12-way image classification set "indian_spices" from GitHub (lipika1911/mp); label vocabulary: caraway seeds, cinnamon stick, cloves, coriander seeds, cumin seeds, dry ginger, dry red chilly, fennel seeds, green cardamom, nutmeg, star anise, stone flowers.

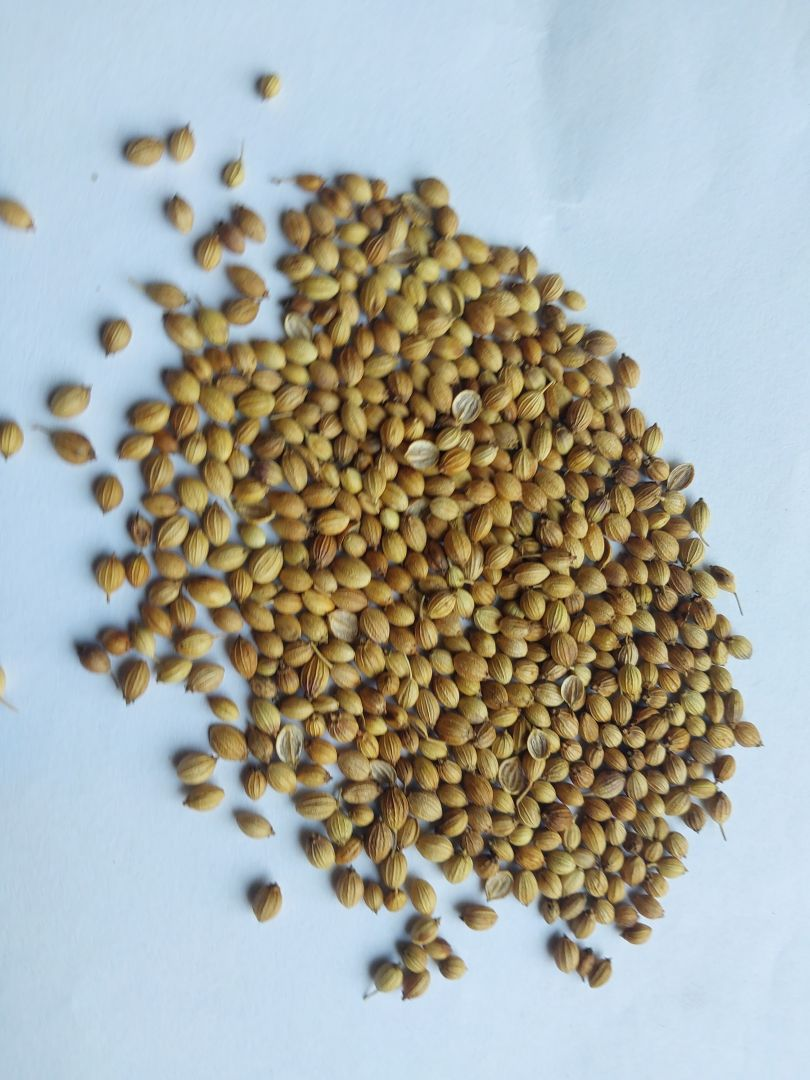
Label: coriander seeds

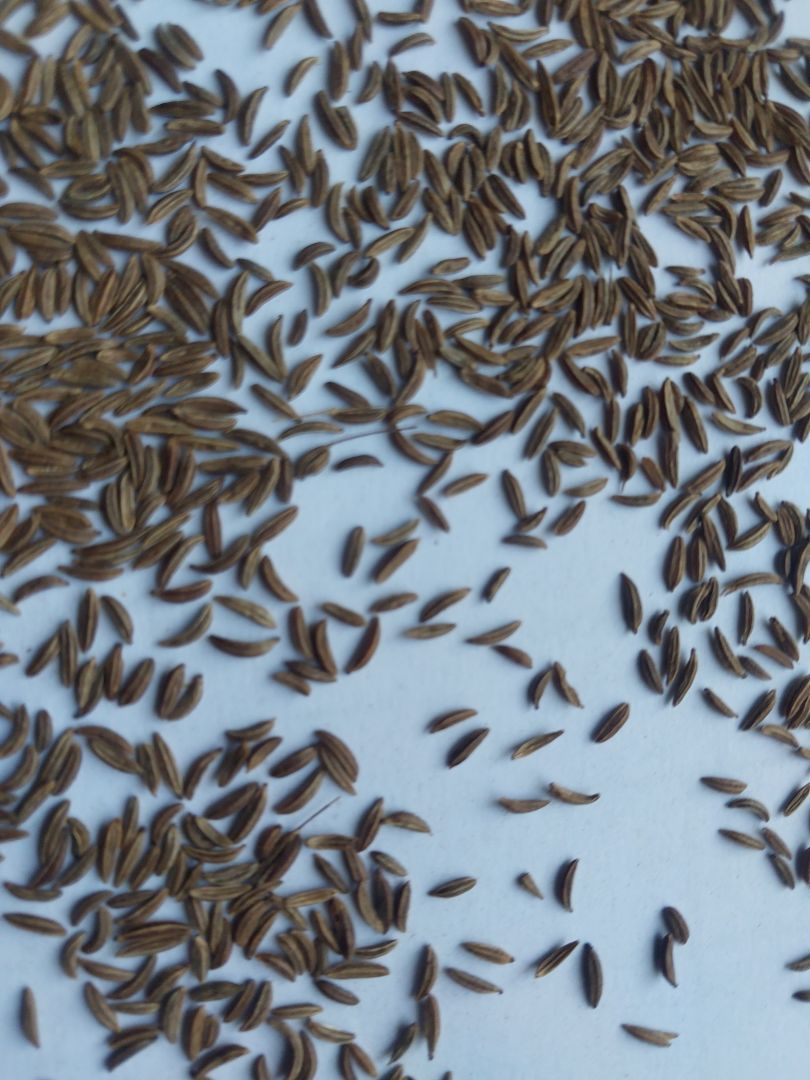
Label: caraway seeds

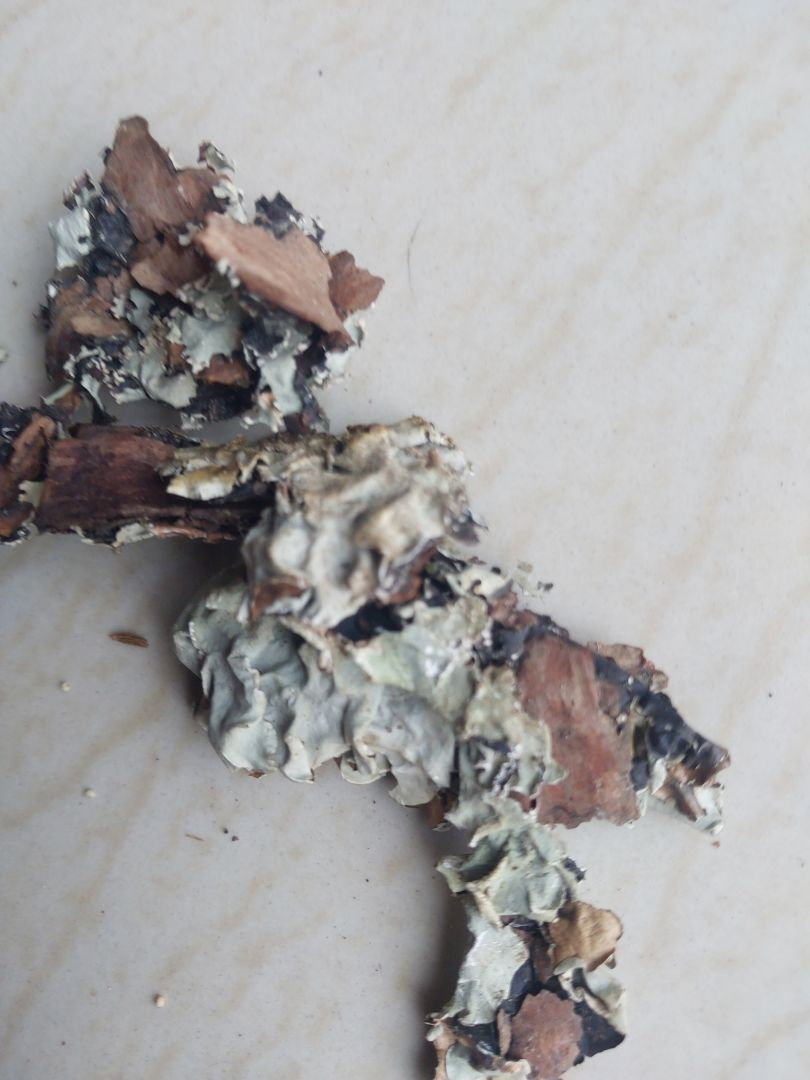
Label: stone flowers

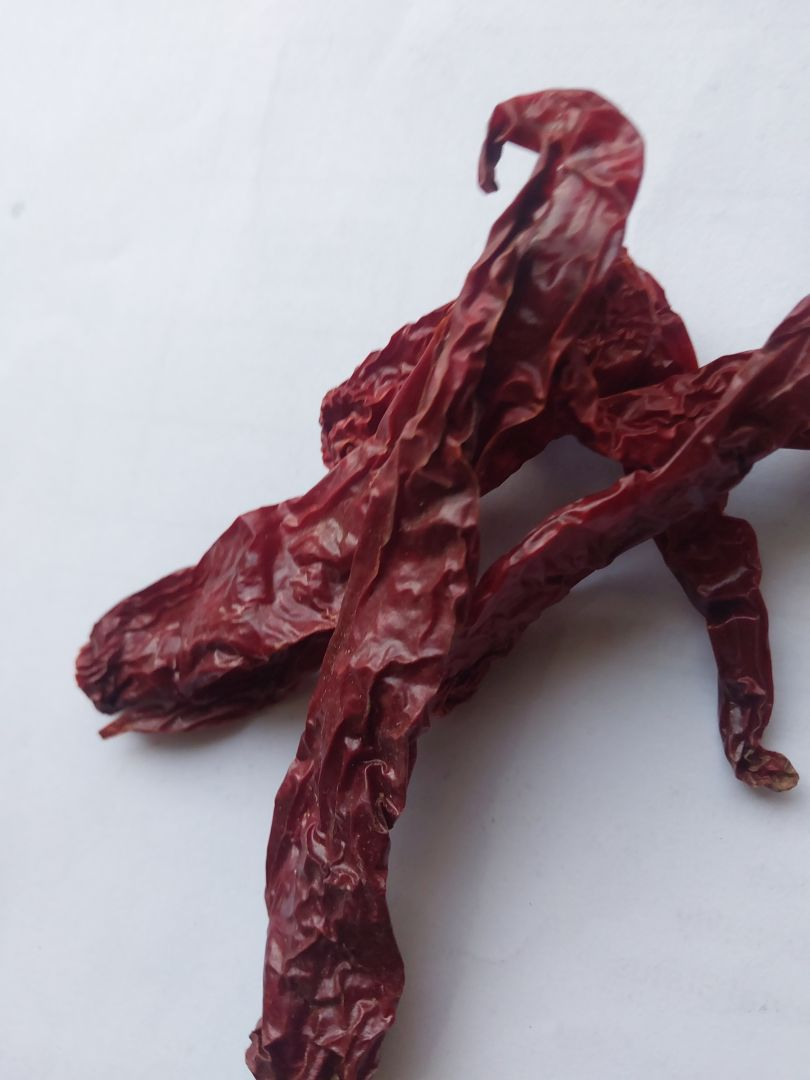
Label: dry red chilly

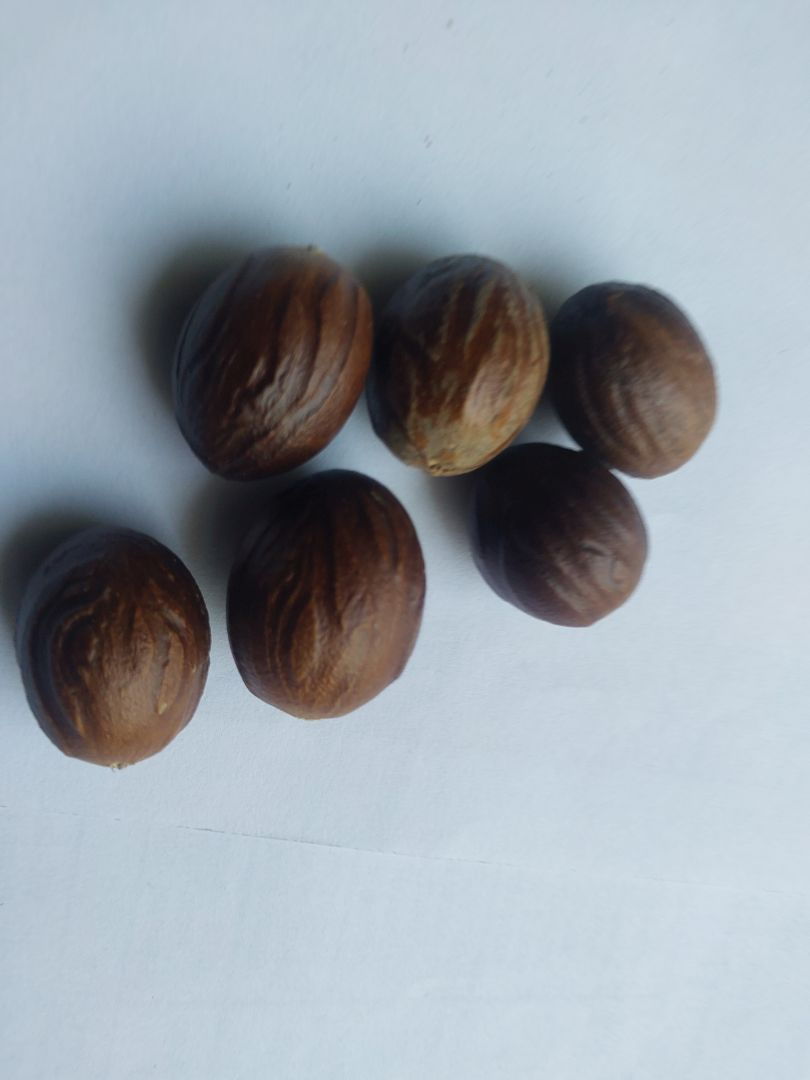
Label: nutmeg

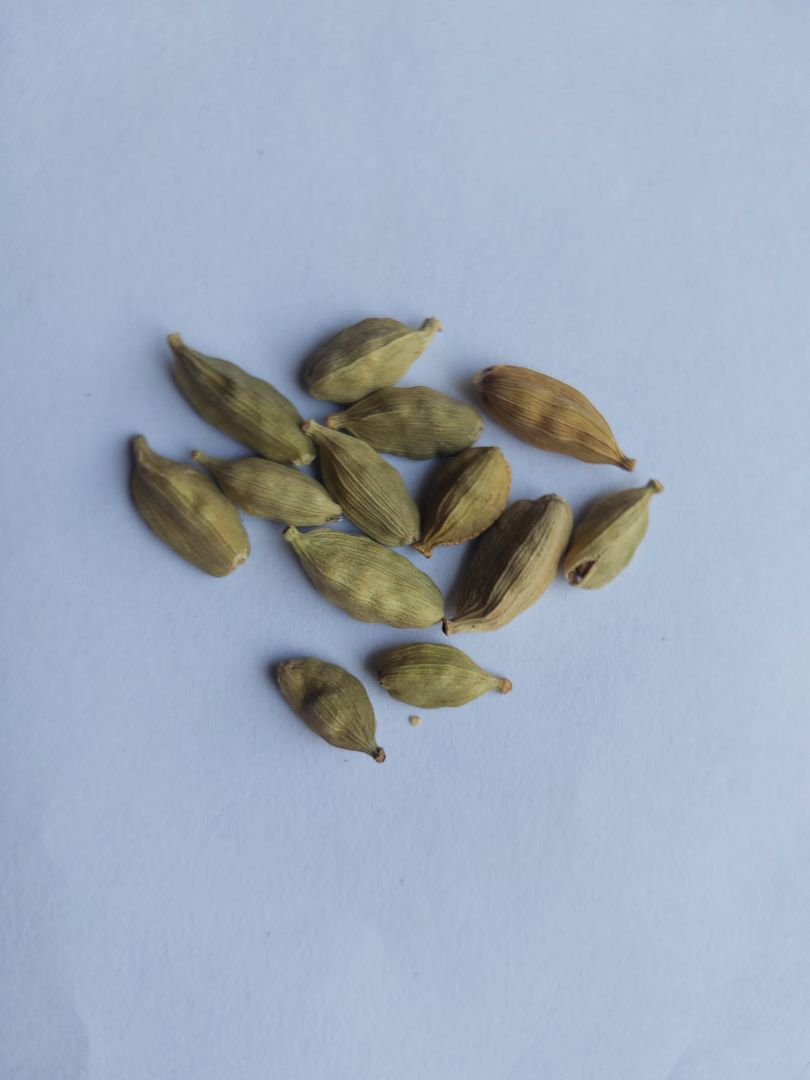
Label: green cardamom
